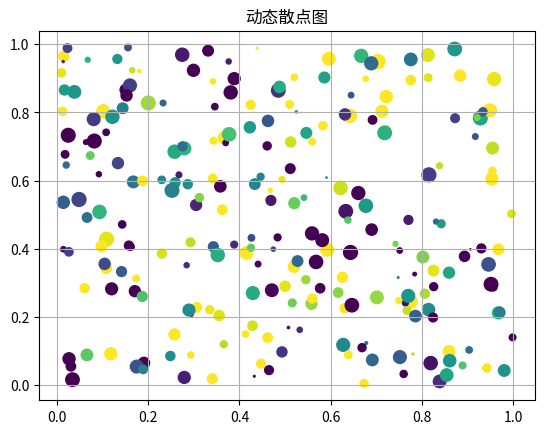

Source code (Python):
# _*_ coding: utf-8 _*_

"""
[redacted]
"""

import numpy as np
import matplotlib
import matplotlib.pyplot as plt
import matplotlib.font_manager as fm
from mpl_toolkits.mplot3d import Axes3D

# 解决中文乱码问题
# myfont = fm.FontProperties(fname="/Library/Fonts/Songti.ttc", size=14)
# matplotlib.rcParams["axes.unicode_minus"] = False


def simple_plot():
    """
    simple plot
    """
    # 生成画布
    plt.figure(figsize=(8, 6), dpi=80)

    # 打开交互模式
    plt.ion()

    # 循环
    for index in range(100):
        # 清除原有图像
        plt.cla()

        # 设定标题等
        plt.title("动态曲线图", fontproperties=myfont)
        plt.grid(True)

        # 生成测试数据
        x = np.linspace(-np.pi + 0.1*index, np.pi+0.1*index, 256, endpoint=True)
        y_cos, y_sin = np.cos(x), np.sin(x)

        # 设置X轴
        plt.xlabel("X轴", fontproperties=myfont)
        plt.xlim(-4 + 0.1*index, 4 + 0.1*index)
        plt.xticks(np.linspace(-4 + 0.1*index, 4+0.1*index, 9, endpoint=True))

        # 设置Y轴
        plt.ylabel("Y轴", fontproperties=myfont)
        plt.ylim(-1.0, 1.0)
        plt.yticks(np.linspace(-1, 1, 9, endpoint=True))

        # 画两条曲线
        plt.plot(x, y_cos, "b--", linewidth=2.0, label="cos示例")
        plt.plot(x, y_sin, "g-", linewidth=2.0, label="sin示例")

        # 设置图例位置,loc可以为[upper, lower, left, right, center]
        plt.legend(loc="upper left", prop=myfont, shadow=True)

        # 暂停
        plt.pause(0.1)

    # 关闭交互模式
    plt.ioff()

    # 图形显示
    plt.show()
    return
# simple_plot()

#%%
def scatter_plot():
    """
    scatter plot
    """
    # 打开交互模式
    plt.ion()

    # 循环
    for index in range(50):
        # 清除原有图像
        # plt.cla()

        # 设定标题等
        plt.title("动态散点图")
        plt.grid(True)

        # 生成测试数据
        point_count = 5
        x_index = np.random.random(point_count)
        y_index = np.random.random(point_count)

        # 设置相关参数
        color_list = np.random.random(point_count)
        scale_list = np.random.random(point_count) * 100

        # 画散点图
        plt.scatter(x_index, y_index, s=scale_list, c=color_list, marker="o")

        # 暂停
        plt.pause(0.2)

    # 关闭交互模式
    plt.ioff()

    # 显示图形
    # plt.show()
    return
# scatter_plot()

#%%
def three_dimension_scatter():
    """
    3d scatter plot
    """
    # 生成画布
    fig = plt.figure()

    # 打开交互模式
    plt.ion()

    # 循环
    for index in range(50):
        # 清除原有图像
        fig.clf()

        # 设定标题等
        fig.suptitle("三维动态散点图", fontproperties=myfont)

        # 生成测试数据
        point_count = 100
        x = np.random.random(point_count)
        y = np.random.random(point_count)
        z = np.random.random(point_count)
        color = np.random.random(point_count)
        scale = np.random.random(point_count) * 100

        # 生成画布
        ax = fig.add_subplot(111, projection="3d")

        # 画三维散点图
        ax.scatter(x, y, z, s=scale, c=color, marker=".")

        # 设置坐标轴图标
        ax.set_xlabel("X Label")
        ax.set_ylabel("Y Label")
        ax.set_zlabel("Z Label")

        # 设置坐标轴范围
        ax.set_xlim(0, 1)
        ax.set_ylim(0, 1)
        ax.set_zlim(0, 1)

        # 暂停
        plt.pause(0.2)

    # 关闭交互模式
    plt.ioff()

    # 图形显示
    plt.show()
    return
# three_dimension_scatter()
scatter_plot()